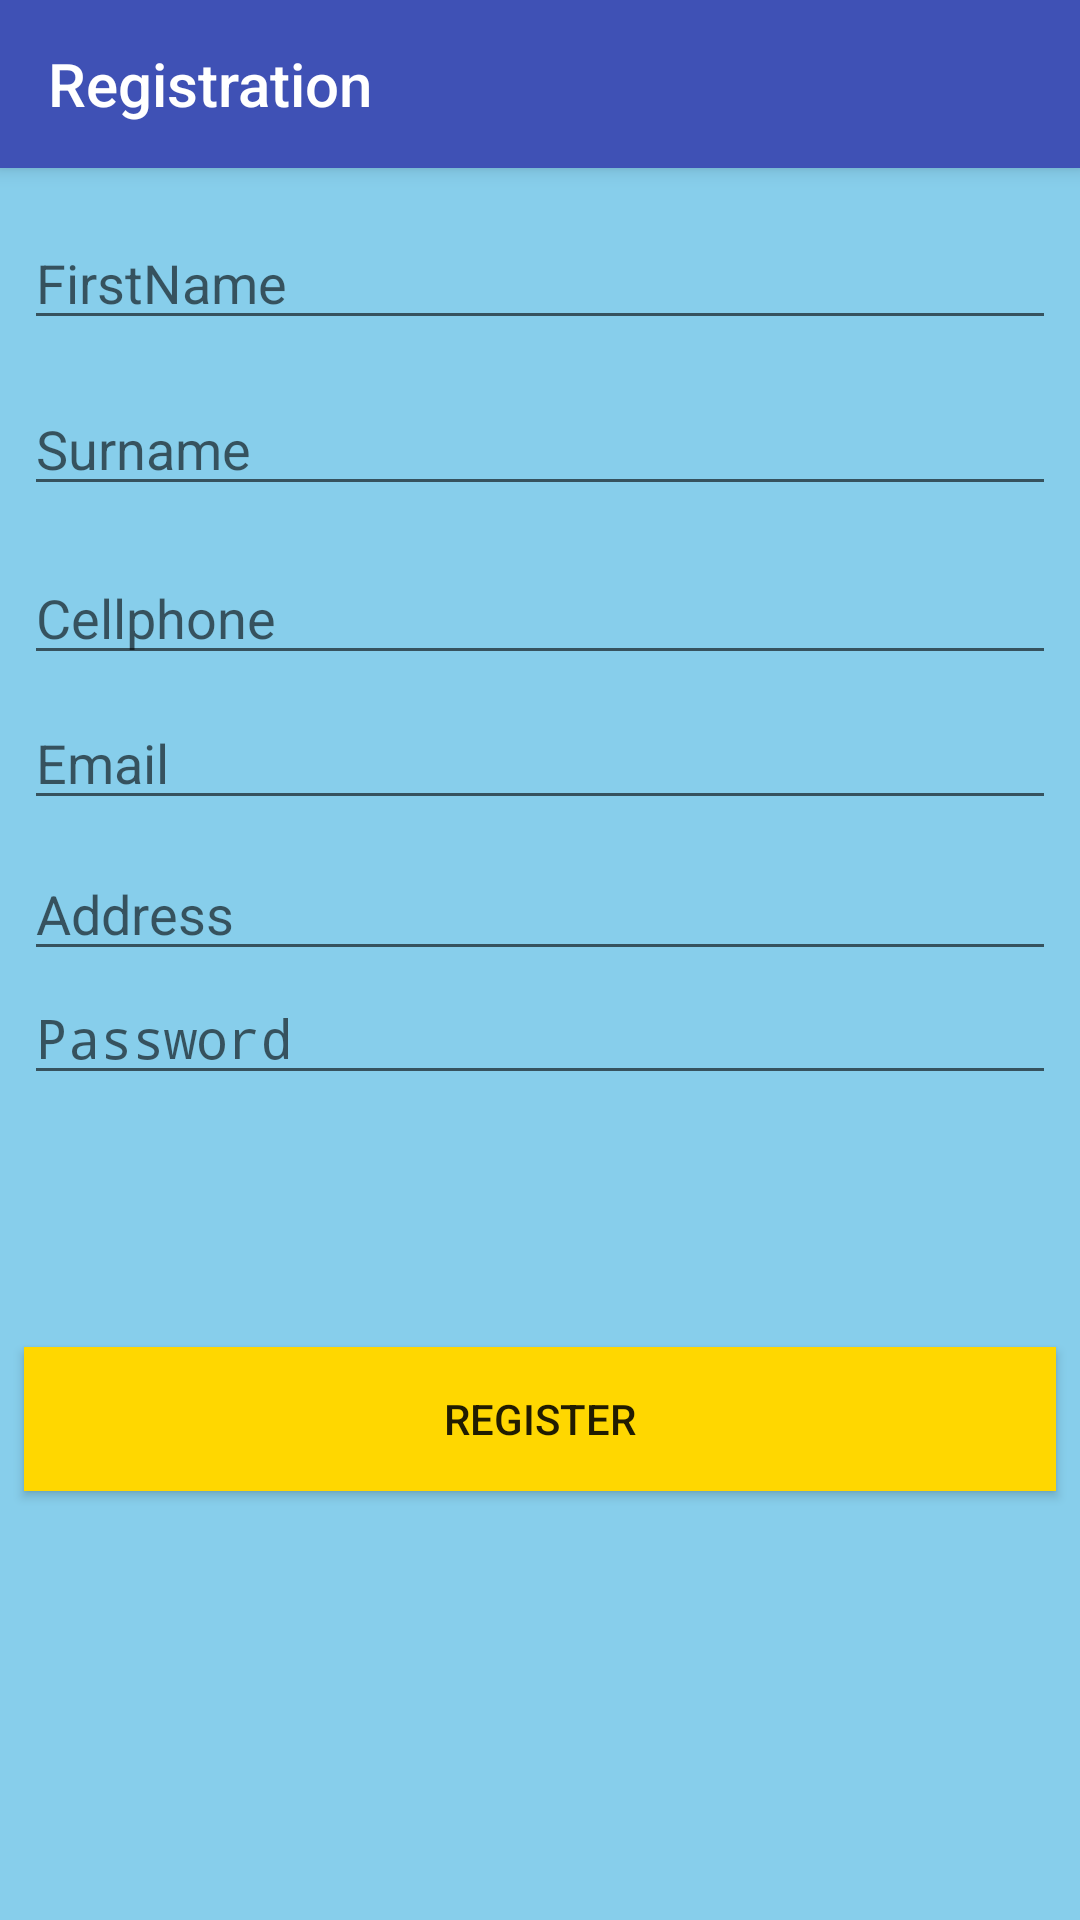

Produce the Android XML layout that renders to this screen, including the resource entries it uses.
<!-- AndroidManifest.xml: activity theme AppTheme.NoActionBar -->
<!-- res/layout/activity_registration.xml -->
<?xml version="1.0" encoding="utf-8"?>
<android.support.design.widget.CoordinatorLayout xmlns:android="http://schemas.android.com/apk/res/android"
    xmlns:app="http://schemas.android.com/apk/res-auto"
    xmlns:tools="http://schemas.android.com/tools"
    android:layout_width="match_parent"
    android:layout_height="match_parent"
    tools:context="lagecy.live.desh.com.mrdfoodmobilev2.RegistrationActivity">

    <android.support.design.widget.AppBarLayout
        android:layout_width="match_parent"
        android:layout_height="wrap_content"
        android:theme="@style/AppTheme.AppBarOverlay">

        <android.support.v7.widget.Toolbar
            android:id="@+id/my_toolbar"
            android:layout_width="match_parent"
            android:layout_height="?attr/actionBarSize"
            android:background="?attr/colorPrimary"
            android:elevation="4dp"
            android:theme="@style/ThemeOverlay.AppCompat.ActionBar"
            app:popupTheme="@style/ThemeOverlay.AppCompat.Light"
            app:title="Registration"/>

    </android.support.design.widget.AppBarLayout>

    <include layout="@layout/content_registration" />


</android.support.design.widget.CoordinatorLayout>
<!-- res/layout/content_registration.xml (included above) -->
<?xml version="1.0" encoding="utf-8"?>
<android.support.constraint.ConstraintLayout xmlns:android="http://schemas.android.com/apk/res/android"
    xmlns:app="http://schemas.android.com/apk/res-auto"
    xmlns:tools="http://schemas.android.com/tools"
    android:layout_width="match_parent"
    android:layout_height="match_parent"
    android:background="@color/SkyBlue"
    app:layout_behavior="@string/appbar_scrolling_view_behavior"
    tools:context="lagecy.live.desh.com.mrdfoodmobilev2.RegistrationActivity"
    tools:layout_editor_absoluteY="81dp"
    tools:showIn="@layout/activity_registration">

    <EditText
        android:id="@+id/etFName"
        android:layout_width="0dp"
        android:layout_height="wrap_content"
        android:layout_marginEnd="8dp"
        android:layout_marginStart="8dp"
        android:layout_marginTop="16dp"
        android:ems="10"
        android:hint="@string/firstname"
        android:inputType="textPersonName"
        app:layout_constraintEnd_toEndOf="parent"
        app:layout_constraintStart_toStartOf="parent"
        app:layout_constraintTop_toTopOf="parent" />

    <EditText
        android:id="@+id/etSurname"
        android:layout_width="0dp"
        android:layout_height="wrap_content"
        android:layout_marginEnd="8dp"
        android:layout_marginStart="8dp"
        android:layout_marginTop="14dp"
        android:ems="10"
        android:hint="@string/surname"
        android:inputType="textPersonName"
        app:layout_constraintEnd_toEndOf="parent"
        app:layout_constraintStart_toStartOf="parent"
        app:layout_constraintTop_toBottomOf="@+id/etFName" />

    <EditText
        android:id="@+id/etCellNo"
        android:layout_width="0dp"
        android:layout_height="wrap_content"
        android:layout_marginEnd="8dp"
        android:layout_marginStart="8dp"
        android:layout_marginTop="15dp"
        android:ems="10"
        android:hint="@string/cellphone"
        android:inputType="textPersonName"
        app:layout_constraintEnd_toEndOf="parent"
        app:layout_constraintStart_toStartOf="parent"
        app:layout_constraintTop_toBottomOf="@+id/etSurname" />

    <EditText
        android:id="@+id/etEmail"
        android:layout_width="0dp"
        android:layout_height="wrap_content"
        android:layout_marginEnd="8dp"
        android:layout_marginStart="8dp"
        android:layout_marginTop="7dp"
        android:ems="10"
        android:hint="@string/email"
        android:inputType="textEmailAddress"
        app:layout_constraintEnd_toEndOf="parent"
        app:layout_constraintStart_toStartOf="parent"
        app:layout_constraintTop_toBottomOf="@+id/etCellNo" />

    <EditText
        android:id="@+id/etAddress"
        android:layout_width="0dp"
        android:layout_height="wrap_content"
        android:layout_marginEnd="8dp"
        android:layout_marginStart="8dp"
        android:layout_marginTop="9dp"
        android:ems="10"
        android:hint="@string/address"
        android:inputType="textPersonName"
        app:layout_constraintEnd_toEndOf="parent"
        app:layout_constraintStart_toStartOf="parent"
        app:layout_constraintTop_toBottomOf="@+id/etEmail" />

    <EditText
        android:id="@+id/etPassword"
        android:layout_width="0dp"
        android:layout_height="wrap_content"
        android:layout_marginEnd="8dp"
        android:layout_marginStart="8dp"
        android:ems="10"
        android:hint="@string/password"
        android:inputType="textPassword"
        app:layout_constraintEnd_toEndOf="parent"
        app:layout_constraintStart_toStartOf="parent"
        app:layout_constraintTop_toBottomOf="@+id/etAddress" />

    <Button
        android:id="@+id/btRegister"
        android:layout_width="0dp"
        android:layout_height="wrap_content"
        android:layout_marginBottom="95dp"
        android:layout_marginEnd="8dp"
        android:layout_marginStart="8dp"
        android:layout_marginTop="77dp"
        android:background="@color/Gold"
        android:text="@string/register"
        app:layout_constraintBottom_toBottomOf="parent"
        app:layout_constraintEnd_toEndOf="parent"
        app:layout_constraintStart_toStartOf="parent"
        app:layout_constraintTop_toTopOf="@+id/etPassword" />

</android.support.constraint.ConstraintLayout>
<!-- resources referenced by this layout -->
<resources>
  <color name="Gold">	#FFD700</color>
  <color name="SkyBlue">#87CEEB</color>
  <string name="address">Address</string>
  <string name="cellphone">Cellphone</string>
  <string name="email">Email</string>
  <string name="firstname">FirstName</string>
  <string name="password">Password</string>
  <string name="register">Register</string>
  <string name="surname">Surname</string>
  <style name="AppTheme.AppBarOverlay" parent="ThemeOverlay.AppCompat.Dark.ActionBar" />
  <style name="AppTheme.NoActionBar">
          <item name="windowActionBar">false</item>
          <item name="windowNoTitle">true</item>
      </style>
</resources>
